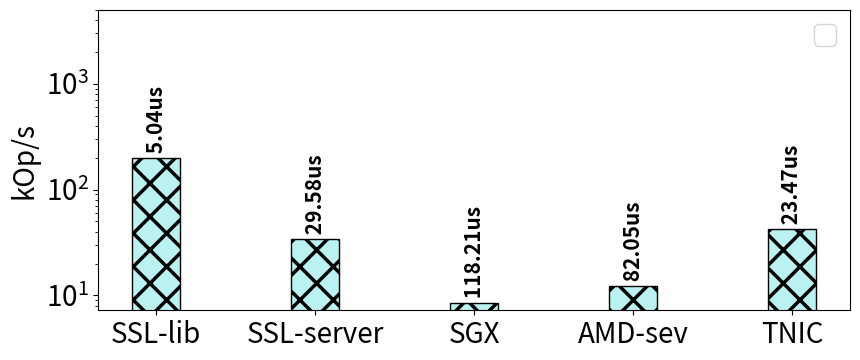

The matplotlib source for this figure:
from matplotlib.cbook import get_sample_data
import matplotlib.pyplot as plt
from os import read
import numpy as np
import matplotlib.pyplot as plt
import math
import sys
import csv
import seaborn as sns


import numpy as np

plt.rcParams['hatch.linewidth'] = 2.5
palette = sns.color_palette("pastel")


plt.rcParams["figure.figsize"] = (9, 4)
plt.rcParams.update({'font.size': 20})

x = ['SSL-lib', 'SSL-server', 'SGX', 'AMD-sev', 'TNIC']
x_axis = np.arange(len(x))

throughput = [
        198.576,
33.807,
8.459,
12.187,
42.606
]

latency = [
        5.035847,
29.5794645,
118.207697,
82.0509625,
23.470503
]

#fig, (ax1, ax2) = plt.subplots(1, 2, sharey=False, figsize=(20, 8))
fig, ax1 =  plt.subplots();
width=0.30
#ax1.plot(x_axis, throughput, linestyle='--', color=palette[9], marker="X", markersize=20, label="TNIC")
ax1.bar(x_axis, throughput, width, color=palette[9], hatch="X", edgecolor='black')
#ax1.plot(x_axis, eRPC_sgx_tps, linestyle='--', color=palette[0], marker="8", markersize=20, label="eRPC w/ SGX")
#ax1.plot(x_axis, eRPC_nat_tps, linestyle='--', color=palette[2], marker="o", markersize=20, label="eRPC w/o SGX")
#ax1.plot(x_axis, tcp_nat_tps, linestyle='--', color=palette[3], marker=">", markersize=20, label="TCP w/o SGX")
for k, y, p in zip(x_axis, throughput, latency):
      s = " " + str(f'{p:.2f}')+ "us"
      plt.text(k, y, s, ha='center', va='bottom', fontsize=15, weight="bold", rotation=90)

plt.yscale("log")

#ax1.set_title('kOp/s')
#ax1.set_xlabel('packet size (B)')
low = int(min(throughput))
high = int(max(throughput))

plt.ylim([0, 5000])

ax1.set_ylabel('kOp/s')
ax1.set_xticks(x_axis)
ax1.set_xticklabels(x, ha='center')
#ax1.set_xticklabels(x)


#ax2.plot(x_axis, latency, linestyle='--', color=palette[9], marker="X", markersize=20, label="TNIC")

#ax2.plot(x_axis, eRPC_sgx_latency, linestyle='--', color=palette[0], marker="8", markersize=20, label="eRPC w/ SGX")
#ax2.plot(x_axis, eRPC_nat_latency, linestyle='--', color=palette[2], marker="o", markersize=20, label="eRPC w/o SGX")
#ax2.plot(x_axis, tcp_nat_latency, linestyle='--', color=palette[3], marker=">", markersize=20, label="TCP w/o SGX")

#ax2.set_xticks(x_axis)
#ax2.set_xticklabels(x, rotation=90, ha='right')
#ax2.set_xlabel('packet size (B)')
#ax2.set_ylabel('Latency (us)')
#ax2.set_title('Latency')

#fig.suptitle('Different types of oscillations', fontsize=16)
plt.legend()
#plt.show()
plt.tight_layout()

plt.savefig('bftcr_lat_throughput.pdf',dpi=400)
